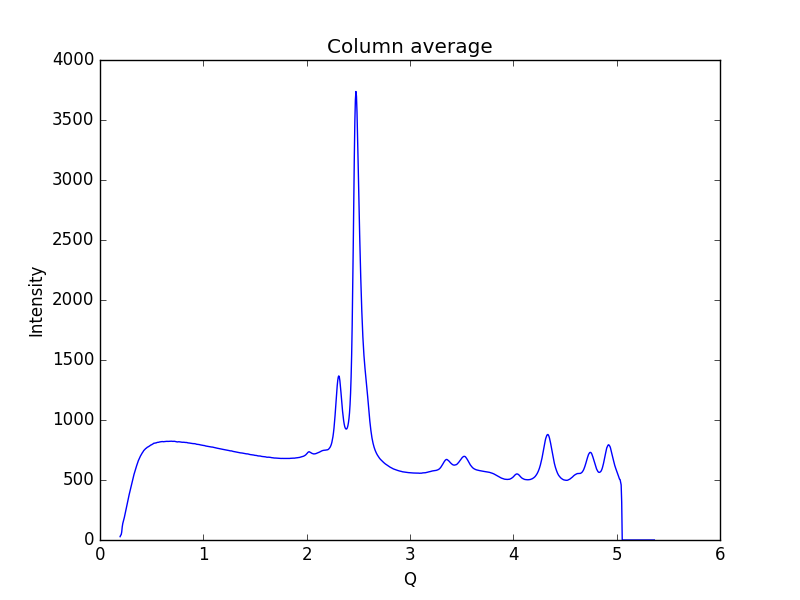

Source data for this figure (header and first rows):
0.19448614755544588, 27.8583
0.1997, 39.21
0.2048, 43.72
0.21, 66.12
0.2152, 109.4
0.2204, 137.5
0.2255, 154.7
0.2307, 173.2
0.2359, 189.2
0.2411, 210.8
0.2462, 234.1
0.2514, 253.7
0.2566, 274.4
0.2618, 295.6
0.2669, 315.2
0.2721, 336.5
0.2773, 359.8
0.2825, 379.1
0.2876, 397.9
0.2928, 415.5
0.298, 435.6
0.3032, 457.6
0.3083, 474.9
0.3135, 492.3
0.3187, 512.1
0.3239, 530.3
0.329, 546.4
0.3342, 561.5
0.3394, 576.2
0.3446, 592.3
0.3497, 607.5
0.3549, 620.2
0.3601, 632.4
0.3653, 646
0.3704, 659.7
0.3756, 670
0.3808, 678.3
0.386, 689.1
0.3911, 699
0.3963, 707.2
0.4015, 715.1
0.4067, 724.1
0.4118, 730.1
0.417, 735.3
0.4222, 744
0.4274, 749
0.4325, 752.6
0.4377, 758.1
0.4429, 762.7
0.4481, 765.1
0.4532, 769.3
0.4584, 773.3
0.4636, 775.3
0.4688, 777.3
0.4739, 781
0.4791, 783.7
0.4843, 786.4
0.4895, 790.6
0.4946, 792.5
0.4998, 793.7
0.505, 797.4
... 939 more rows
